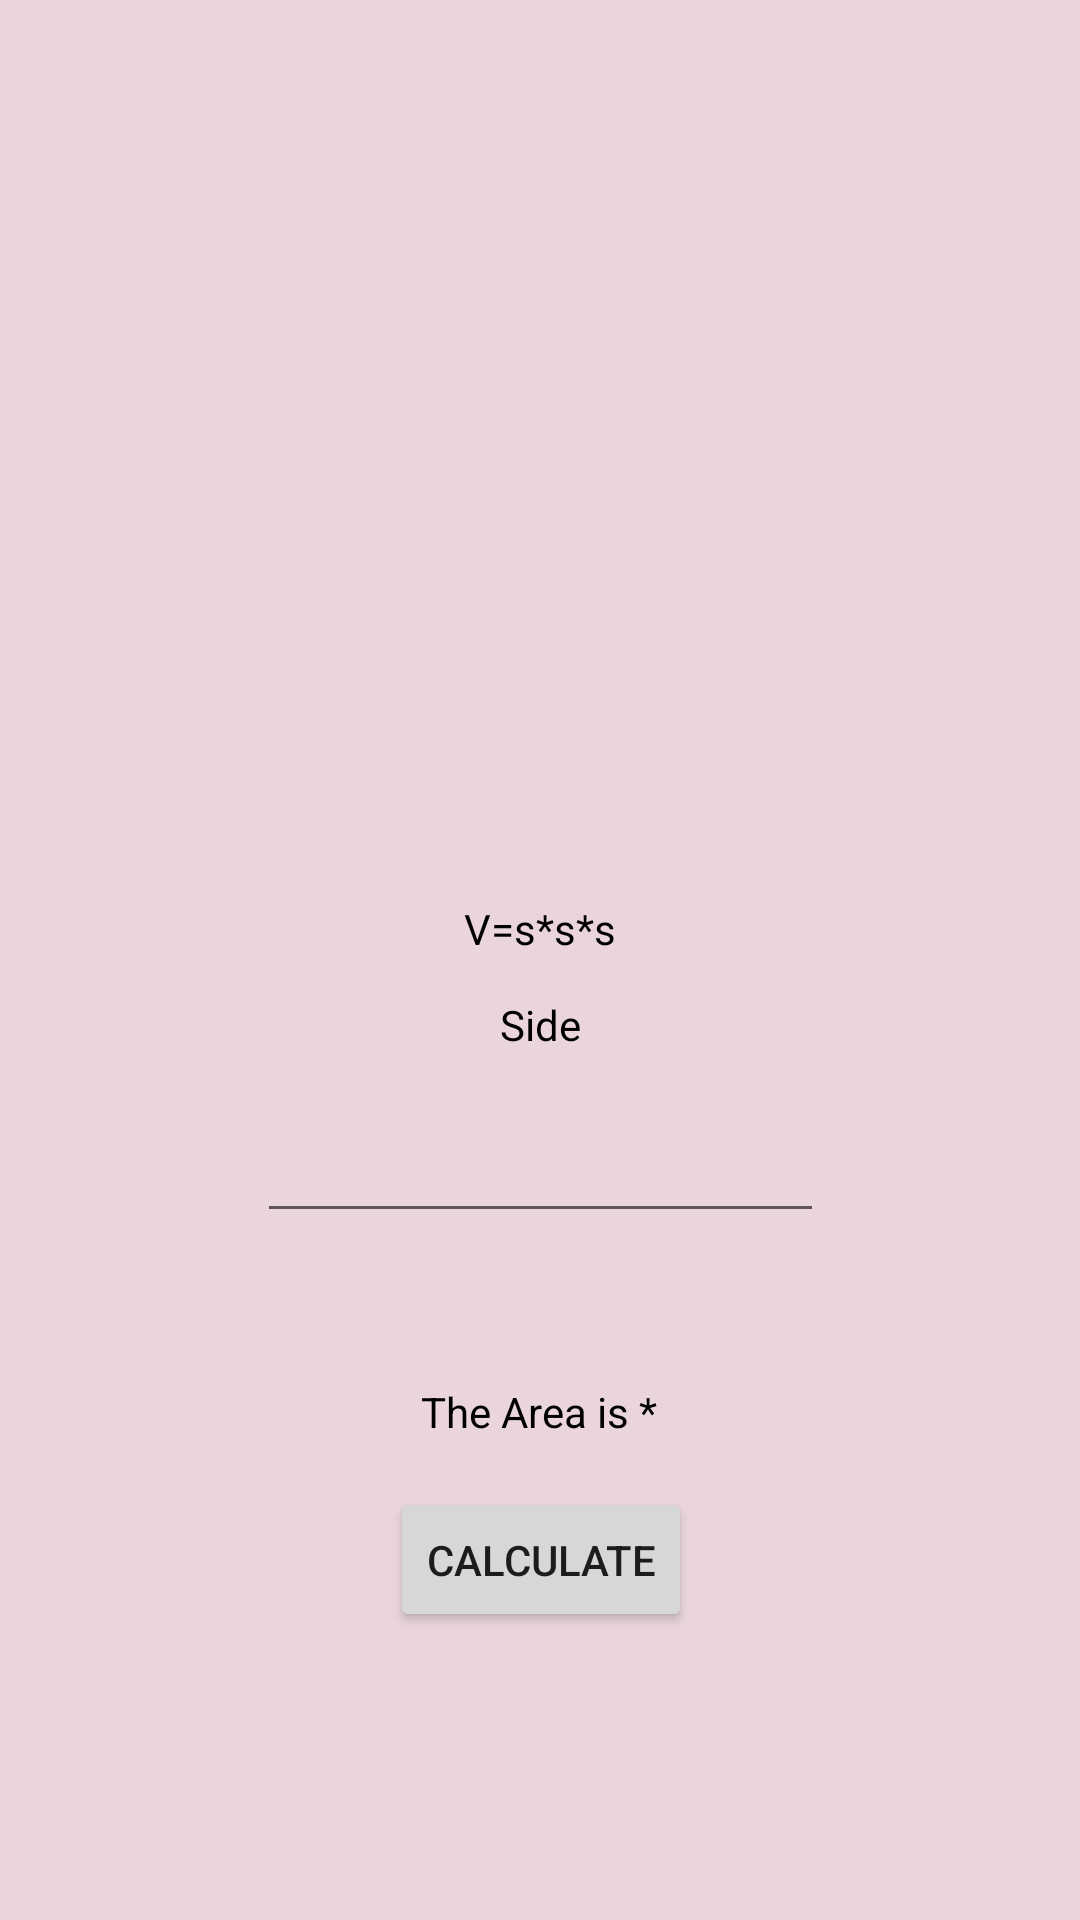

Write the Android layout XML for this screen, with the resource values it uses.
<!-- AndroidManifest.xml: application theme Theme.Maing_FormulaCalculator -->
<!-- res/layout/activity_cube.xml -->
<?xml version="1.0" encoding="utf-8"?>
<androidx.constraintlayout.widget.ConstraintLayout xmlns:android="http://schemas.android.com/apk/res/android"
    xmlns:app="http://schemas.android.com/apk/res-auto"
    xmlns:tools="http://schemas.android.com/tools"
    android:layout_width="match_parent"
    android:layout_height="match_parent"
    tools:context=".Volume.Cube"
    android:background="#E9D5DA">

    <ImageView
        android:id="@+id/imageView"
        android:layout_width="410dp"
        android:layout_height="299dp"
        android:layout_marginTop="1dp"
        app:layout_constraintEnd_toEndOf="parent"
        app:layout_constraintStart_toStartOf="parent"
        app:layout_constraintTop_toTopOf="parent"
        app:srcCompat="@drawable/cube" />

    <TextView
        android:id="@+id/textView"
        android:layout_width="wrap_content"
        android:layout_height="wrap_content"
        android:text="V=s*s*s"
        android:textColor="#000000"
        app:layout_constraintEnd_toEndOf="parent"
        app:layout_constraintHorizontal_bias="0.5"
        app:layout_constraintStart_toStartOf="parent"
        app:layout_constraintTop_toBottomOf="@+id/imageView" />

    <Button
        android:id="@+id/calc"
        android:layout_width="wrap_content"
        android:layout_height="wrap_content"
        android:layout_marginTop="16dp"
        android:text="Calculate"
        app:layout_constraintEnd_toEndOf="@+id/var1"
        app:layout_constraintStart_toStartOf="@+id/var1"
        app:layout_constraintTop_toBottomOf="@+id/answer" />

    <TextView
        android:id="@+id/answer"
        android:layout_width="wrap_content"
        android:layout_height="wrap_content"
        android:layout_marginTop="50dp"

        android:text="The Area is *"
        android:textColor="#000000"
        app:layout_constraintEnd_toEndOf="@+id/var1"
        app:layout_constraintHorizontal_bias="0.495"
        app:layout_constraintStart_toStartOf="@+id/var1"
        app:layout_constraintTop_toBottomOf="@+id/var1" />

    <EditText
        android:id="@+id/var1"
        android:layout_width="189dp"
        android:layout_height="44dp"
        android:layout_marginTop="48dp"
        android:ems="10"
        android:inputType="numberDecimal"
        app:layout_constraintEnd_toEndOf="parent"
        app:layout_constraintStart_toStartOf="parent"
        app:layout_constraintTop_toBottomOf="@+id/textView" />

    <TextView
        android:id="@+id/textView4"
        android:layout_width="wrap_content"
        android:layout_height="wrap_content"
        android:layout_marginBottom="16dp"
        android:text="Side"
        android:textColor="#000000"
        app:layout_constraintBottom_toTopOf="@+id/var1"
        app:layout_constraintEnd_toEndOf="@+id/var1"
        app:layout_constraintStart_toStartOf="@+id/var1" />

</androidx.constraintlayout.widget.ConstraintLayout>
<!-- resources referenced by this layout -->
<resources>
  <style name="Theme.Maing_FormulaCalculator" parent="Theme.MaterialComponents.DayNight.DarkActionBar">
          
          <item name="colorPrimary">#363062</item>
          <item name="colorPrimaryVariant">@color/purple_700</item>
          <item name="colorOnPrimary">@color/white</item>
          
          <item name="colorSecondary">@color/teal_200</item>
          <item name="colorSecondaryVariant">@color/teal_700</item>
          <item name="colorOnSecondary">@color/black</item>
          
          <item name="android:statusBarColor" tools:targetApi="l">#363062</item>
          
      </style>
  <!-- not gathered from this repository: default colours our renderer supplied (Android Studio template values) -->
  <color name="purple_700">#FF3700B3</color>
  <color name="teal_200">#FF03DAC5</color>
  <color name="teal_700">#FF018786</color>
  <color name="black">#FF000000</color>
  <color name="white">#FFFFFFFF</color>
</resources>
